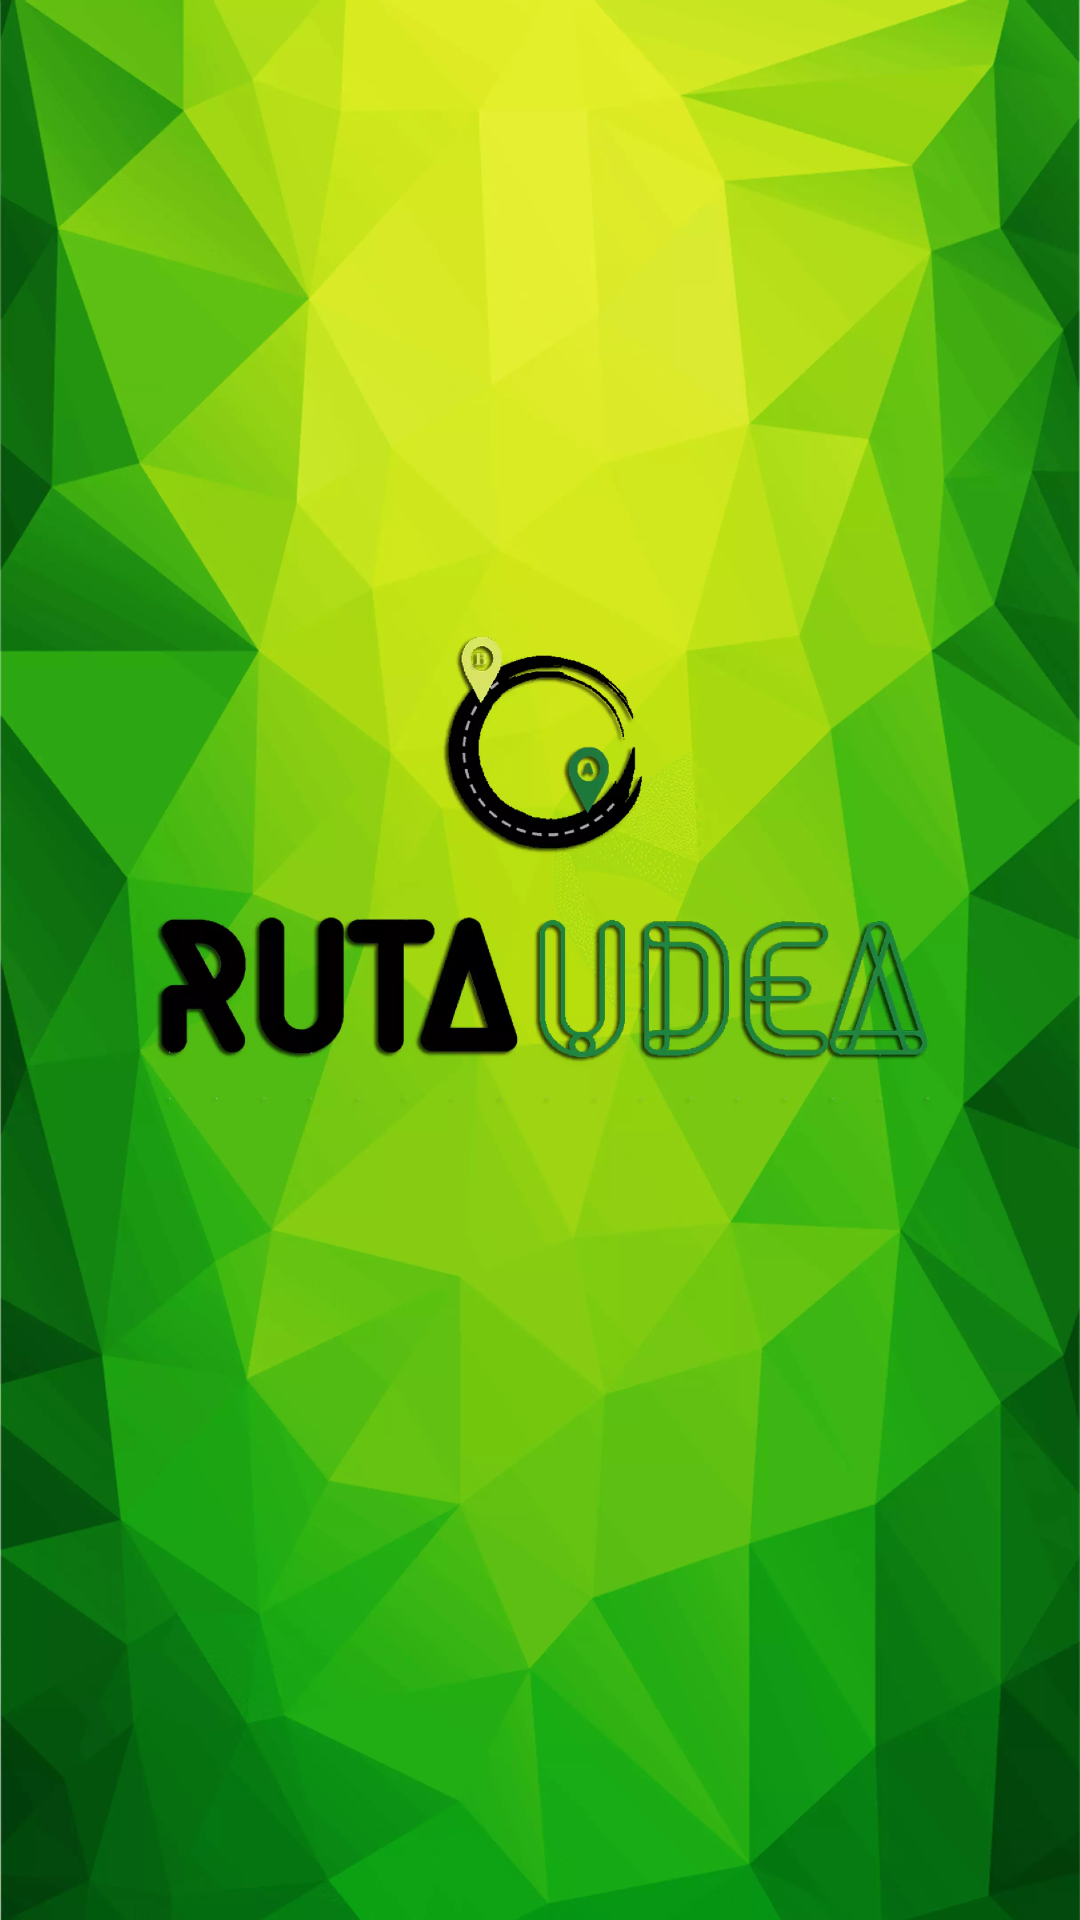

This screen was rendered from an Android layout file. Write that file and the resources it references.
<!-- AndroidManifest.xml: application theme AppTheme -->
<!-- res/layout/activity_splash_screen.xml -->
<?xml version="1.0" encoding="utf-8"?>
<android.support.constraint.ConstraintLayout xmlns:android="http://schemas.android.com/apk/res/android"
    xmlns:app="http://schemas.android.com/apk/res-auto"
    xmlns:tools="http://schemas.android.com/tools"
    android:layout_width="match_parent"
    android:layout_height="match_parent"
    tools:context=".SplashScreen">

    <ImageView
        android:layout_width="match_parent"
        android:layout_height="match_parent"
        android:src="@drawable/splashscreenrutaudea"/>

</android.support.constraint.ConstraintLayout>
<!-- resources referenced by this layout -->
<resources>
  <!-- drawable splashscreenrutaudea: webp bitmap (drawable-hdpi, 41164 bytes) -->
  <style name="AppTheme" parent="Theme.AppCompat.DayNight.DarkActionBar">
          
          <item name="colorPrimary">@color/colorPrimary</item>
          <item name="colorPrimaryDark">@color/colorPrimaryDark</item>
          <item name="colorAccent">@color/colorAccent</item>
      </style>
  <color name="colorPrimary">#009688</color>
  <color name="colorPrimaryDark">#00796B</color>
  <color name="colorAccent">#607D8B</color>
</resources>
